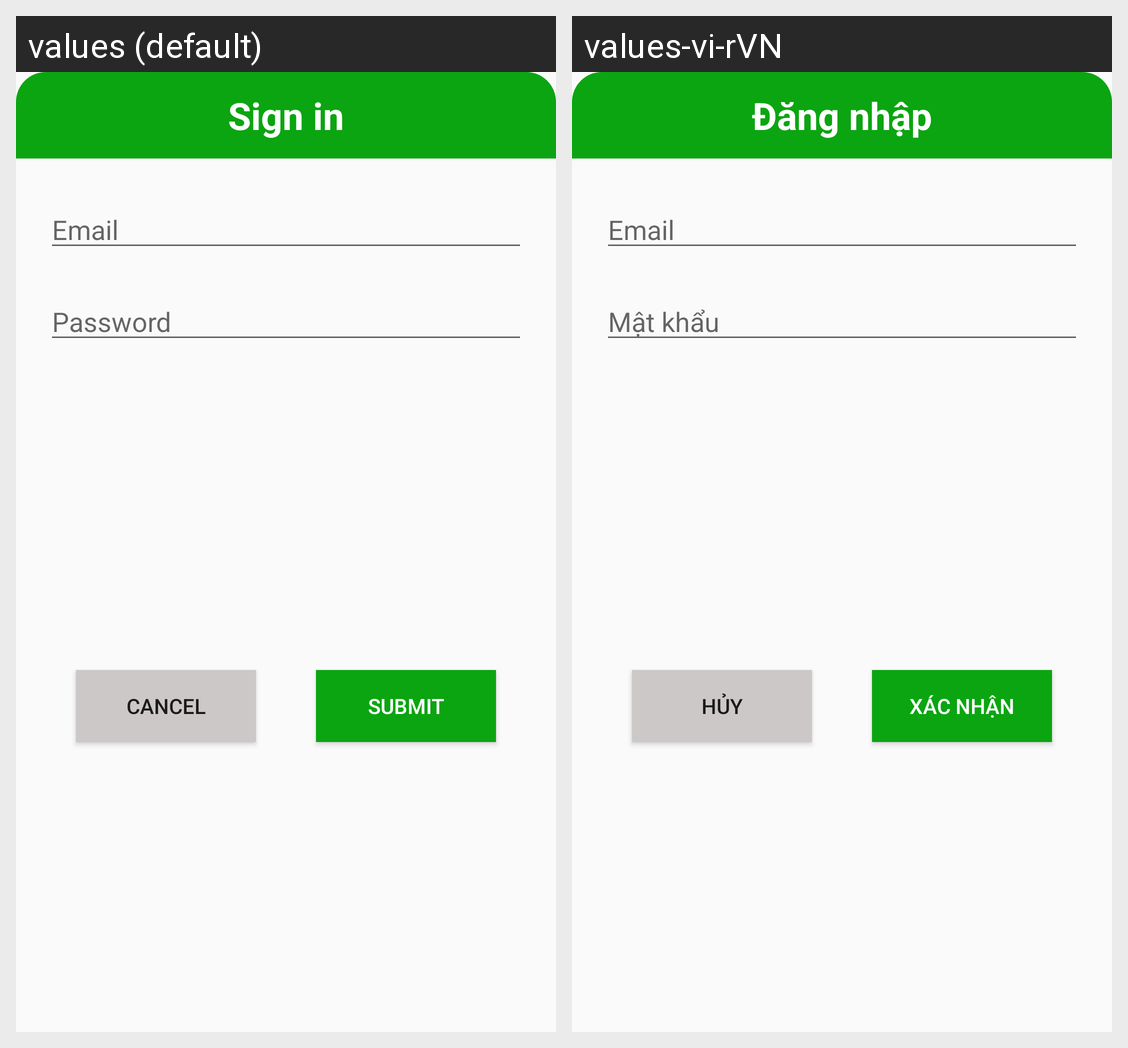

Locale-by-locale string values for the Android screen shown in this grid:
Android screen res/layout/dialog_signin.xml rendered under 2 locales, left to right: values (default), values-vi-rVN. Device: Nexus 5 (rendered at 1080×1920; each locale shown at half size, 540×960, under a caption strip naming it); theme Theme.App_Hola.
Strings drawn on this screen, with the default value and each locale's value (text and hints the layout hard-codes, and strings that could not be matched under every locale, appear in the picture but are not listed):

sign_in
  values: Sign in
  values-vi-rVN: Đăng nhập

pass
  values: Password
  values-vi-rVN: Mật khẩu

btn_cancel
  values: Cancel
  values-vi-rVN: Hủy

btn_submit
  values: Submit
  values-vi-rVN: Xác nhận
